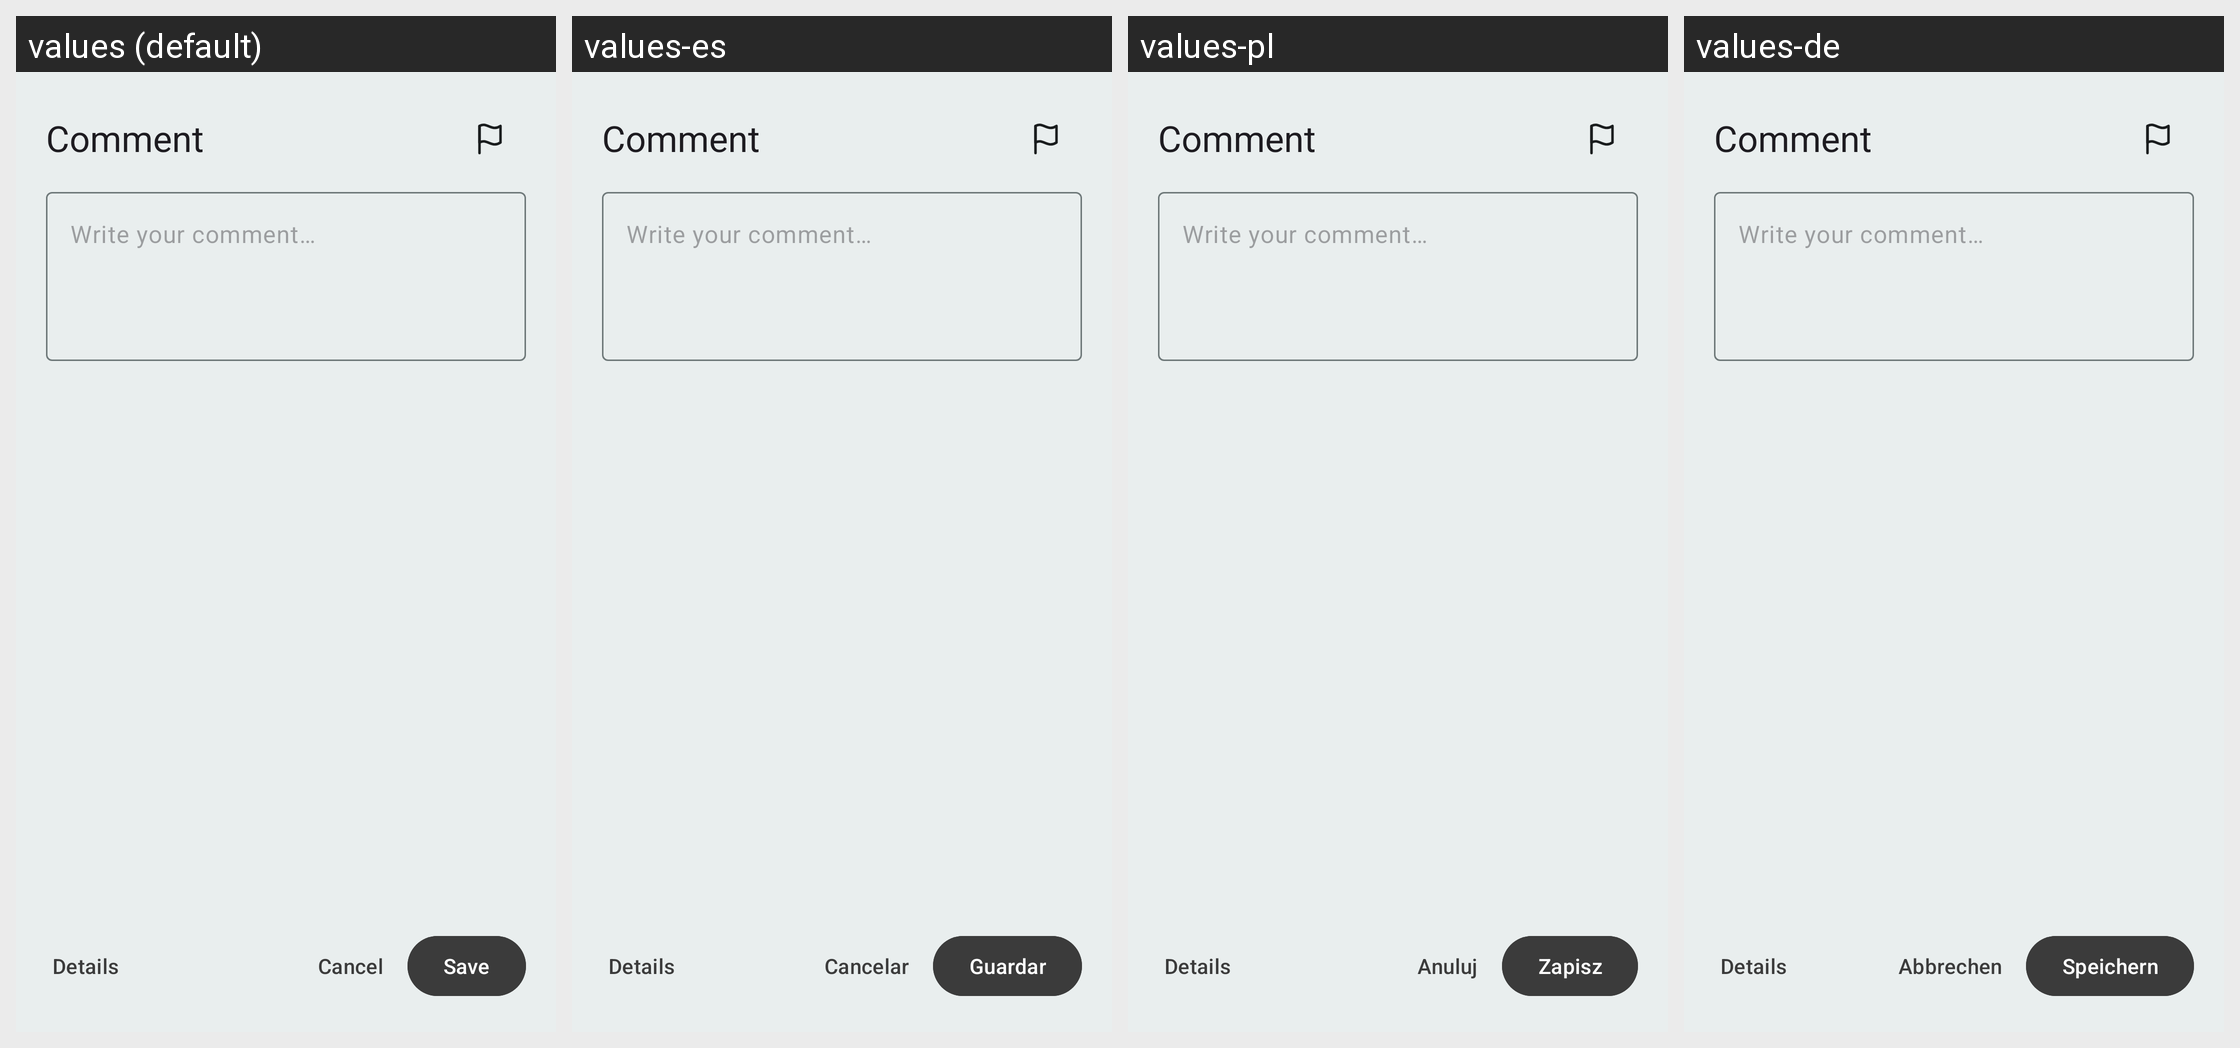

The Android screen above is rendered under several locales of the same app. Produce the string resources it draws, with the default and per-locale values.
Android screen res/layout/dialog_comment_editor.xml rendered under 4 locales, left to right: values (default), values-es, values-pl, values-de. Device: Nexus 5 (rendered at 1080×1920; each locale shown at half size, 540×960, under a caption strip naming it); theme MJ_PDF_THEME.
Other locales in the repository, not shown: values-ar, values-fa, values-fr, values-hi, values-it, values-nl, values-pt-rBR, values-ru, values-tr, values-uk, values-zh-rCN, values-zh-rTW.
Strings drawn on this screen, with the default value and each locale's value (text and hints the layout hard-codes, and strings that could not be matched under every locale, appear in the picture but are not listed):

comment
  values: Comment
  values-es: Comment  [not translated; the default value is used]
  values-pl: Comment  [not translated; the default value is used]
  values-de: Comment  [not translated; the default value is used]

comment_editor_hint
  values: Write your comment…
  values-es: Write your comment…  [not translated; the default value is used]
  values-pl: Write your comment…  [not translated; the default value is used]
  values-de: Write your comment…  [not translated; the default value is used]

comment_editor_details
  values: Details
  values-es: Details  [not translated; the default value is used]
  values-pl: Details  [not translated; the default value is used]
  values-de: Details  [not translated; the default value is used]

cancel
  values: Cancel
  values-es: Cancelar
  values-pl: Anuluj
  values-de: Abbrechen

save
  values: Save
  values-es: Guardar
  values-pl: Zapisz
  values-de: Speichern
